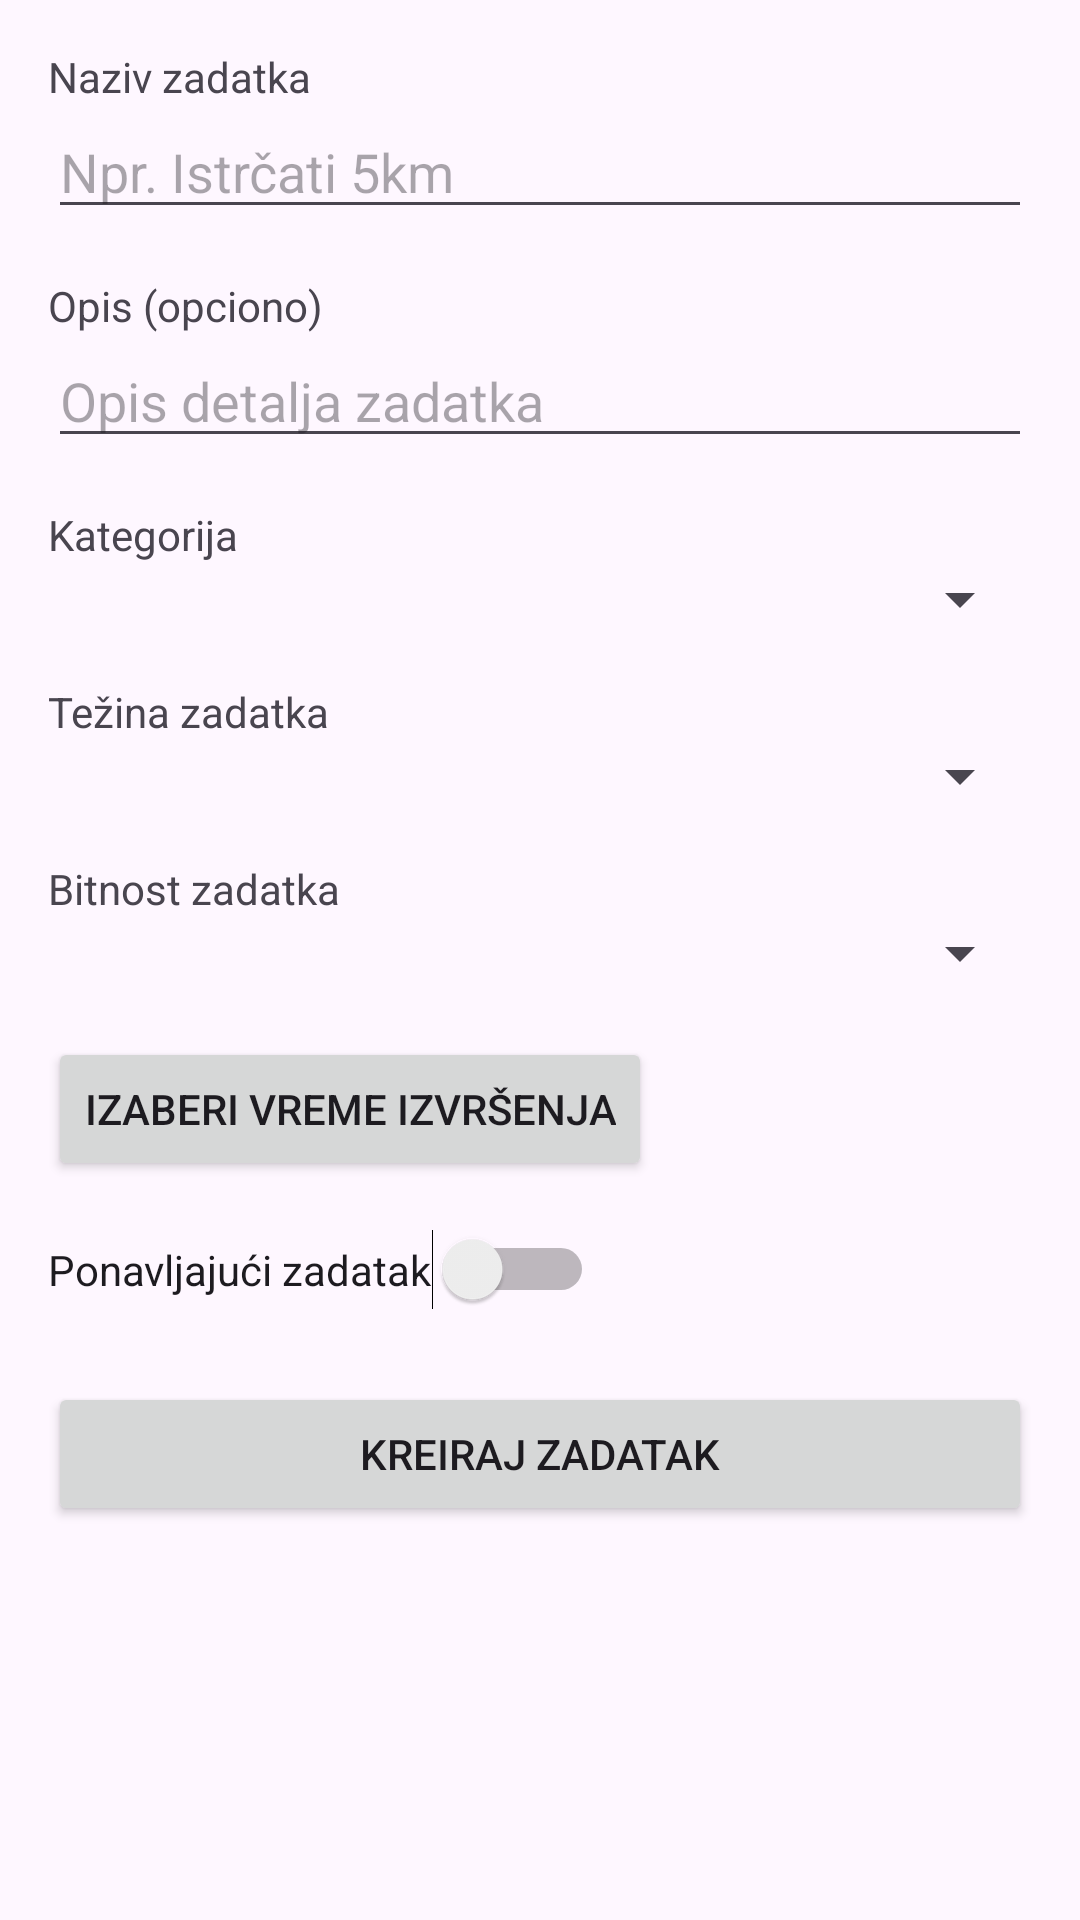

The Android layout XML behind this screen, and the referenced resources:
<!-- AndroidManifest.xml: application theme Theme.RPGgame -->
<!-- res/layout/activity_kreiraj_zadatak.xml -->
<ScrollView xmlns:android="http://schemas.android.com/apk/res/android"
    xmlns:app="http://schemas.android.com/apk/res-auto"
    xmlns:tools="http://schemas.android.com/tools"
    android:layout_width="match_parent"
    android:layout_height="match_parent"
    tools:context=".activity.KreirajZadatakActivity">

    <LinearLayout
        android:layout_width="match_parent"
        android:layout_height="wrap_content"
        android:orientation="vertical"
        android:padding="16dp">

        <TextView
            android:layout_width="wrap_content"
            android:layout_height="wrap_content"
            android:text="Naziv zadatka" />
        <EditText
            android:id="@+id/editTextNazivZadatka"
            android:layout_width="match_parent"
            android:layout_height="wrap_content"
            android:hint="Npr. Istrčati 5km"
            android:inputType="textCapSentences"/>

        <TextView
            android:layout_width="wrap_content"
            android:layout_height="wrap_content"
            android:layout_marginTop="16dp"
            android:text="Opis (opciono)" />
        <EditText
            android:id="@+id/editTextOpisZadatka"
            android:layout_width="match_parent"
            android:layout_height="wrap_content"
            android:hint="Opis detalja zadatka"
            android:inputType="textMultiLine"/>

        <TextView
            android:layout_width="wrap_content"
            android:layout_height="wrap_content"
            android:layout_marginTop="16dp"
            android:text="Kategorija"/>
        <Spinner
            android:id="@+id/spinnerKategorija"
            android:layout_width="match_parent"
            android:layout_height="wrap_content"/>

        <TextView
            android:layout_width="wrap_content"
            android:layout_height="wrap_content"
            android:layout_marginTop="16dp"
            android:text="Težina zadatka"/>
        <Spinner
            android:id="@+id/spinnerTezina"
            android:layout_width="match_parent"
            android:layout_height="wrap_content"/>

        <TextView
            android:layout_width="wrap_content"
            android:layout_height="wrap_content"
            android:layout_marginTop="16dp"
            android:text="Bitnost zadatka"/>
        <Spinner
            android:id="@+id/spinnerBitnost"
            android:layout_width="match_parent"
            android:layout_height="wrap_content"/>

        <Button
            android:id="@+id/buttonVreme"
            android:layout_width="wrap_content"
            android:layout_height="wrap_content"
            android:layout_marginTop="16dp"
            android:text="Izaberi vreme izvršenja"/>

        <Switch
            android:id="@+id/switchPonavljajuci"
            android:layout_width="wrap_content"
            android:layout_height="wrap_content"
            android:layout_marginTop="16dp"
            android:text="Ponavljajući zadatak"/>

        <LinearLayout
            android:id="@+id/layoutPonavljajuciDetalji"
            android:layout_width="match_parent"
            android:layout_height="wrap_content"
            android:orientation="vertical"
            android:visibility="gone"> <TextView
            android:layout_width="wrap_content"
            android:layout_height="wrap_content"
            android:layout_marginTop="8dp"
            android:text="Interval ponavljanja"/>
            <EditText
                android:id="@+id/editTextInterval"
                android:layout_width="match_parent"
                android:layout_height="wrap_content"
                android:inputType="number"
                android:hint="npr. 2"/>

            <TextView
                android:layout_width="wrap_content"
                android:layout_height="wrap_content"
                android:layout_marginTop="8dp"
                android:text="Jedinica ponavljanja"/>
            <Spinner
                android:id="@+id/spinnerJedinicaPonavljanja"
                android:layout_width="match_parent"
                android:layout_height="wrap_content"/>

            <Button
                android:id="@+id/buttonDatumPocetka"
                android:layout_width="wrap_content"
                android:layout_height="wrap_content"
                android:layout_marginTop="8dp"
                android:text="Datum početka"/>
            <Button
                android:id="@+id/buttonDatumZavrsetka"
                android:layout_width="wrap_content"
                android:layout_height="wrap_content"
                android:layout_marginTop="8dp"
                android:text="Datum završetka"/>
        </LinearLayout>

        <Button
            android:id="@+id/buttonKreirajZadatak"
            android:layout_width="match_parent"
            android:layout_height="wrap_content"
            android:layout_marginTop="24dp"
            android:text="Kreiraj zadatak"/>
    </LinearLayout>
</ScrollView>
<!-- resources referenced by this layout -->
<resources>
  <style name="Theme.RPGgame" parent="Base.Theme.RPGgame" />
  <style name="Base.Theme.RPGgame" parent="Theme.Material3.DayNight.NoActionBar">
          
          
      </style>
</resources>
